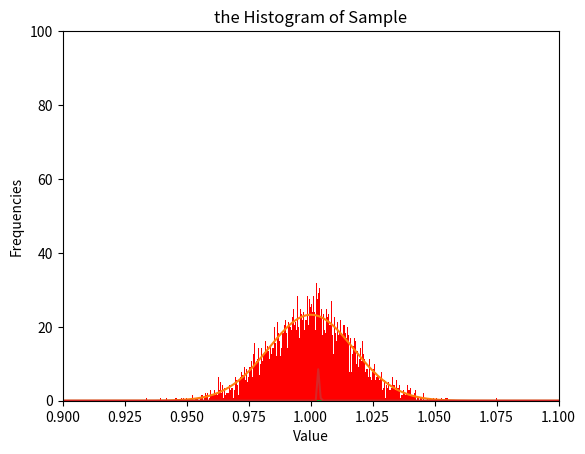

Write the Python code that produced this figure.
# coding=utf-8
import pandas as pd
import numpy as np
import matplotlib.pyplot as plt
#Computing and saving the sample average
data_list=[]
for j1 in range(1,10001):
    Xi=np.random.chisquare(5,100)
    average_Xi=Xi.mean()
    data_list.append(average_Xi)
sample=np.array(data_list)
#Computing the min, 25%, 50% and 75% quantiles, max, and the average of the sample
df=pd.DataFrame(sample,columns=['分布'])
df.describe()
#Plotting the histogram of the sample averages and the curve of the normal density
plt.xlim([4,6])
plt.hist(sample,100,density=True,color='green')
plt.title('the Histogram of Sample')
plt.xlabel('Value')
plt.ylabel('Frequencies')

from scipy.stats import norm
domain=np.linspace(0,10,10000)
plt.plot(domain,norm.pdf(domain,df.mean(),df.std()))
plt.show()


data_list2=[]
for j2 in range(1,10001):
    xi=np.random.chisquare(5,100)
    ui=np.random.normal(0,1,100)
    beta=1+sum([xi[i]*ui[i] for i in range(100)])/sum([xi[i]*xi[i] for i in range(100)])
    data_list2.append(beta)
betas=np.array(data_list2)
print(betas)
plt.xlim([0.9,1.1])
df2=pd.DataFrame(betas,columns=['分布'])
print(df2.describe())
plt.hist(betas,1000,density=True,color='red')
plt.show()

from scipy.stats import norm, f
domain=np.linspace(0,10,10000)
plt.plot(domain,norm.pdf(domain,df2.mean(),df2.std()))
plt.show()

from scipy.stats import norm
domain=np.linspace(0,10,10000)
plt.plot(domain,f.pdf(domain,df2.mean(),df2.std()))
plt.show()

s2=0
m2=0
data_list2=[]
for j2 in range(1,10001):
    for i in range(1,101):
        np.random.seed(np.random.randint(10000))
        xi=np.random.chisquare(5,1)
        ui=np.random.normal(0,1,1)
        yi=xi+ui
        s2+=xi*yi
        m2+=xi**2
    beta=s2/m2
    data_list2.append(beta)
betas=np.array(data_list2)
print(betas)
df2=pd.DataFrame(betas,columns=['分布'])
print(df2.describe())
plt.hist(betas,100,density=True,color='red')
plt.ylim([0,100])
plt.show()
from scipy.stats import norm
domain=np.linspace(0,10,10000)
plt.plot(domain,norm.pdf(domain,df2.mean(),df2.std()))
plt.show()